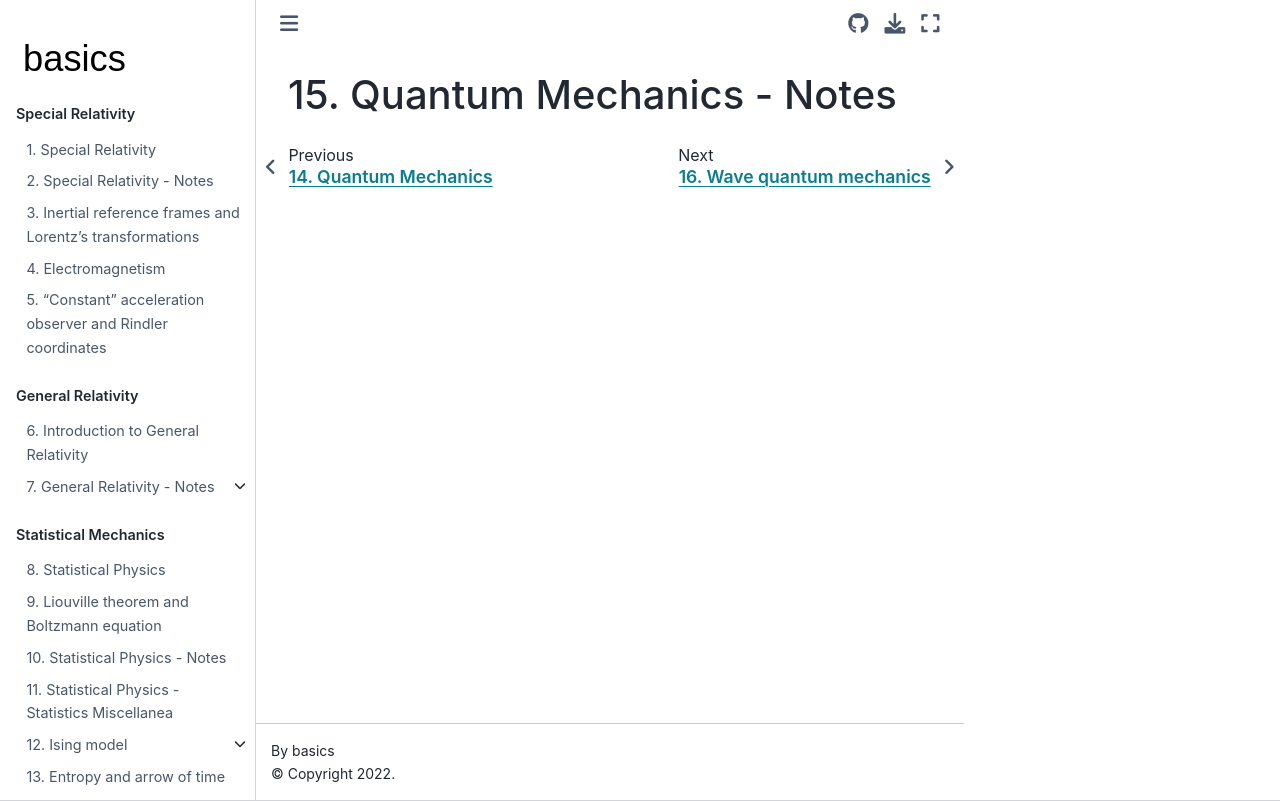

repository: Basics2022/bbooks-physics-modern · page: ch/quantum-mechanics/notes.html · generator: jekyll

(quantum-mechanics:notes)=
# Quantum Mechanics - Notes
